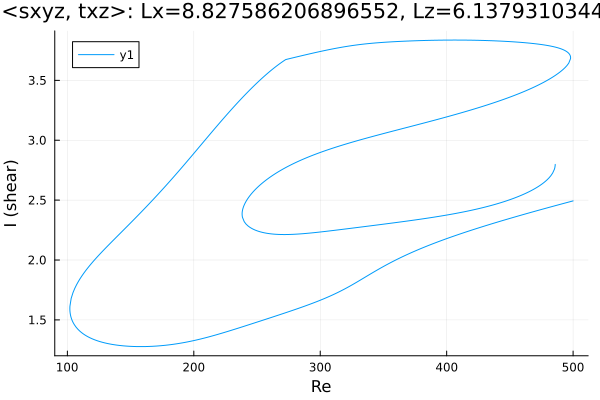

The table this chart was drawn from, first rows:
Re, shear
500.0, 2.493
499.9, 2.493
498.5, 2.489
497, 2.485
495.6, 2.481
494.2, 2.477
492.8, 2.473
491.4, 2.469
490, 2.465
488.6, 2.461
487.1, 2.457
485.7, 2.453
484.3, 2.449
482.9, 2.445
481.5, 2.441
480.1, 2.437
478.7, 2.433
477.2, 2.429
475.8, 2.425
474.4, 2.42
473, 2.416
471.6, 2.412
470.2, 2.408
468.8, 2.404
467.3, 2.4
465.9, 2.395
464.5, 2.391
463.1, 2.387
461.7, 2.383
460.3, 2.379
458.9, 2.374
457.4, 2.37
456, 2.366
454.6, 2.361
453.2, 2.357
451.8, 2.353
450.4, 2.348
449, 2.344
447.6, 2.34
446.1, 2.335
444.7, 2.331
443.3, 2.326
441.9, 2.322
440.5, 2.318
439.1, 2.313
437.7, 2.309
436.2, 2.304
434.8, 2.299
433.4, 2.295
432, 2.29
430.6, 2.286
429.2, 2.281
427.8, 2.276
426.3, 2.272
424.9, 2.267
423.5, 2.262
422.1, 2.257
420.7, 2.253
419.3, 2.248
417.9, 2.243
... 1,034 more rows
